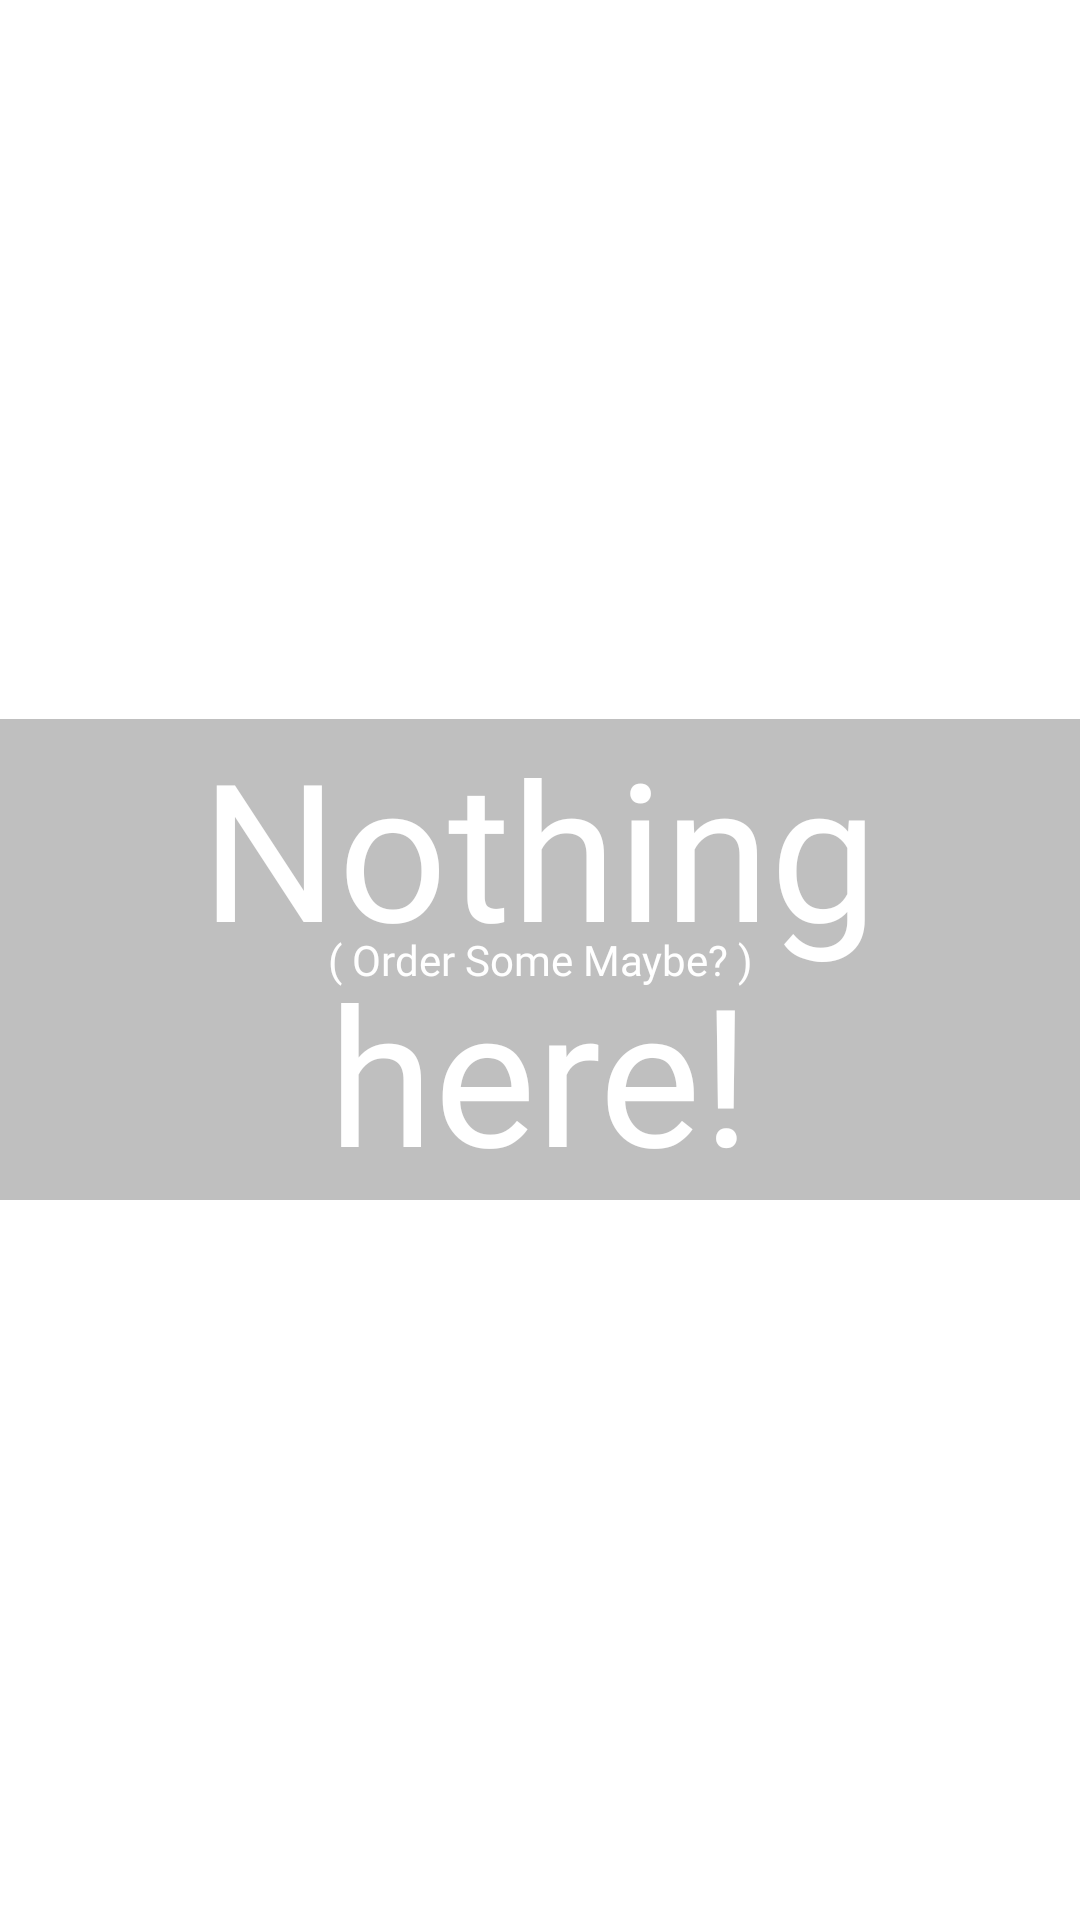

Android layout source for this screen:
<!-- AndroidManifest.xml: application theme Theme.StoreToDoor -->
<!-- res/layout/fragment_orders.xml -->
<?xml version="1.0" encoding="utf-8"?>
<RelativeLayout xmlns:android="http://schemas.android.com/apk/res/android"
    android:layout_width="match_parent"
    android:layout_height="match_parent"
    android:background="@drawable/orders_back"
    android:orientation="vertical">

    <RelativeLayout
        android:id="@+id/no_orders_found_text"
        android:layout_width="match_parent"
        android:layout_height="wrap_content"
        android:layout_centerInParent="true"
        android:background="#40000000"
        android:gravity="center">

        <TextView
            android:layout_width="wrap_content"
            android:layout_height="wrap_content"
            android:layout_centerInParent="true"
            android:fontFamily="@font/proxima_asi"
            android:gravity="center"
            android:text="@string/nothing_nhere"
            android:textColor="@color/white"
            android:textSize="64sp" />

        <TextView
            android:layout_width="wrap_content"
            android:layout_height="wrap_content"
            android:layout_centerInParent="true"
            android:fontFamily="@font/proxima_asi"
            android:gravity="center"
            android:text="@string/order_some_maybe"
            android:textColor="@color/white"
            android:textSize="14sp" />
    </RelativeLayout>

    <androidx.core.widget.NestedScrollView
        android:layout_width="match_parent"
        android:layout_height="match_parent">

        <androidx.recyclerview.widget.RecyclerView
            android:id="@+id/mainOrders"
            android:layout_width="match_parent"
            android:layout_height="match_parent"
            android:paddingStart="5dp"
            android:paddingLeft="5dp"
            android:paddingEnd="5dp"
            android:paddingRight="5dp"
            android:paddingBottom="5dp" />

    </androidx.core.widget.NestedScrollView>

</RelativeLayout>
<!-- resources referenced by this layout -->
<resources>
  <color name="white">#FFFFFFFF</color>
  <string name="nothing_nhere">Nothing\nhere!</string>
  <string name="order_some_maybe">( Order Some Maybe? )</string>
  <style name="Theme.StoreToDoor" parent="Theme.MaterialComponents.Light.DarkActionBar">
          <item name="colorPrimary">@color/primary_primary</item>
          <item name="colorPrimaryVariant">@color/primary_dark</item>
          <item name="colorOnPrimary">@color/white</item>
          <item name="colorSecondary">@color/secondary_primary</item>
          <item name="colorSecondaryVariant">@color/secondary_dark</item>
          <item name="colorOnSecondary">@color/white</item>
          <item name="android:statusBarColor">?attr/colorPrimaryVariant</item>
          <item name="otpViewStyle">@style/OtpWidget.OtpView</item>
      </style>
  <color name="primary_primary">#dd2c00</color>
  <color name="primary_dark">#a30000</color>
  <color name="secondary_primary">#263238</color>
  <color name="secondary_dark">#000a12</color>
</resources>
